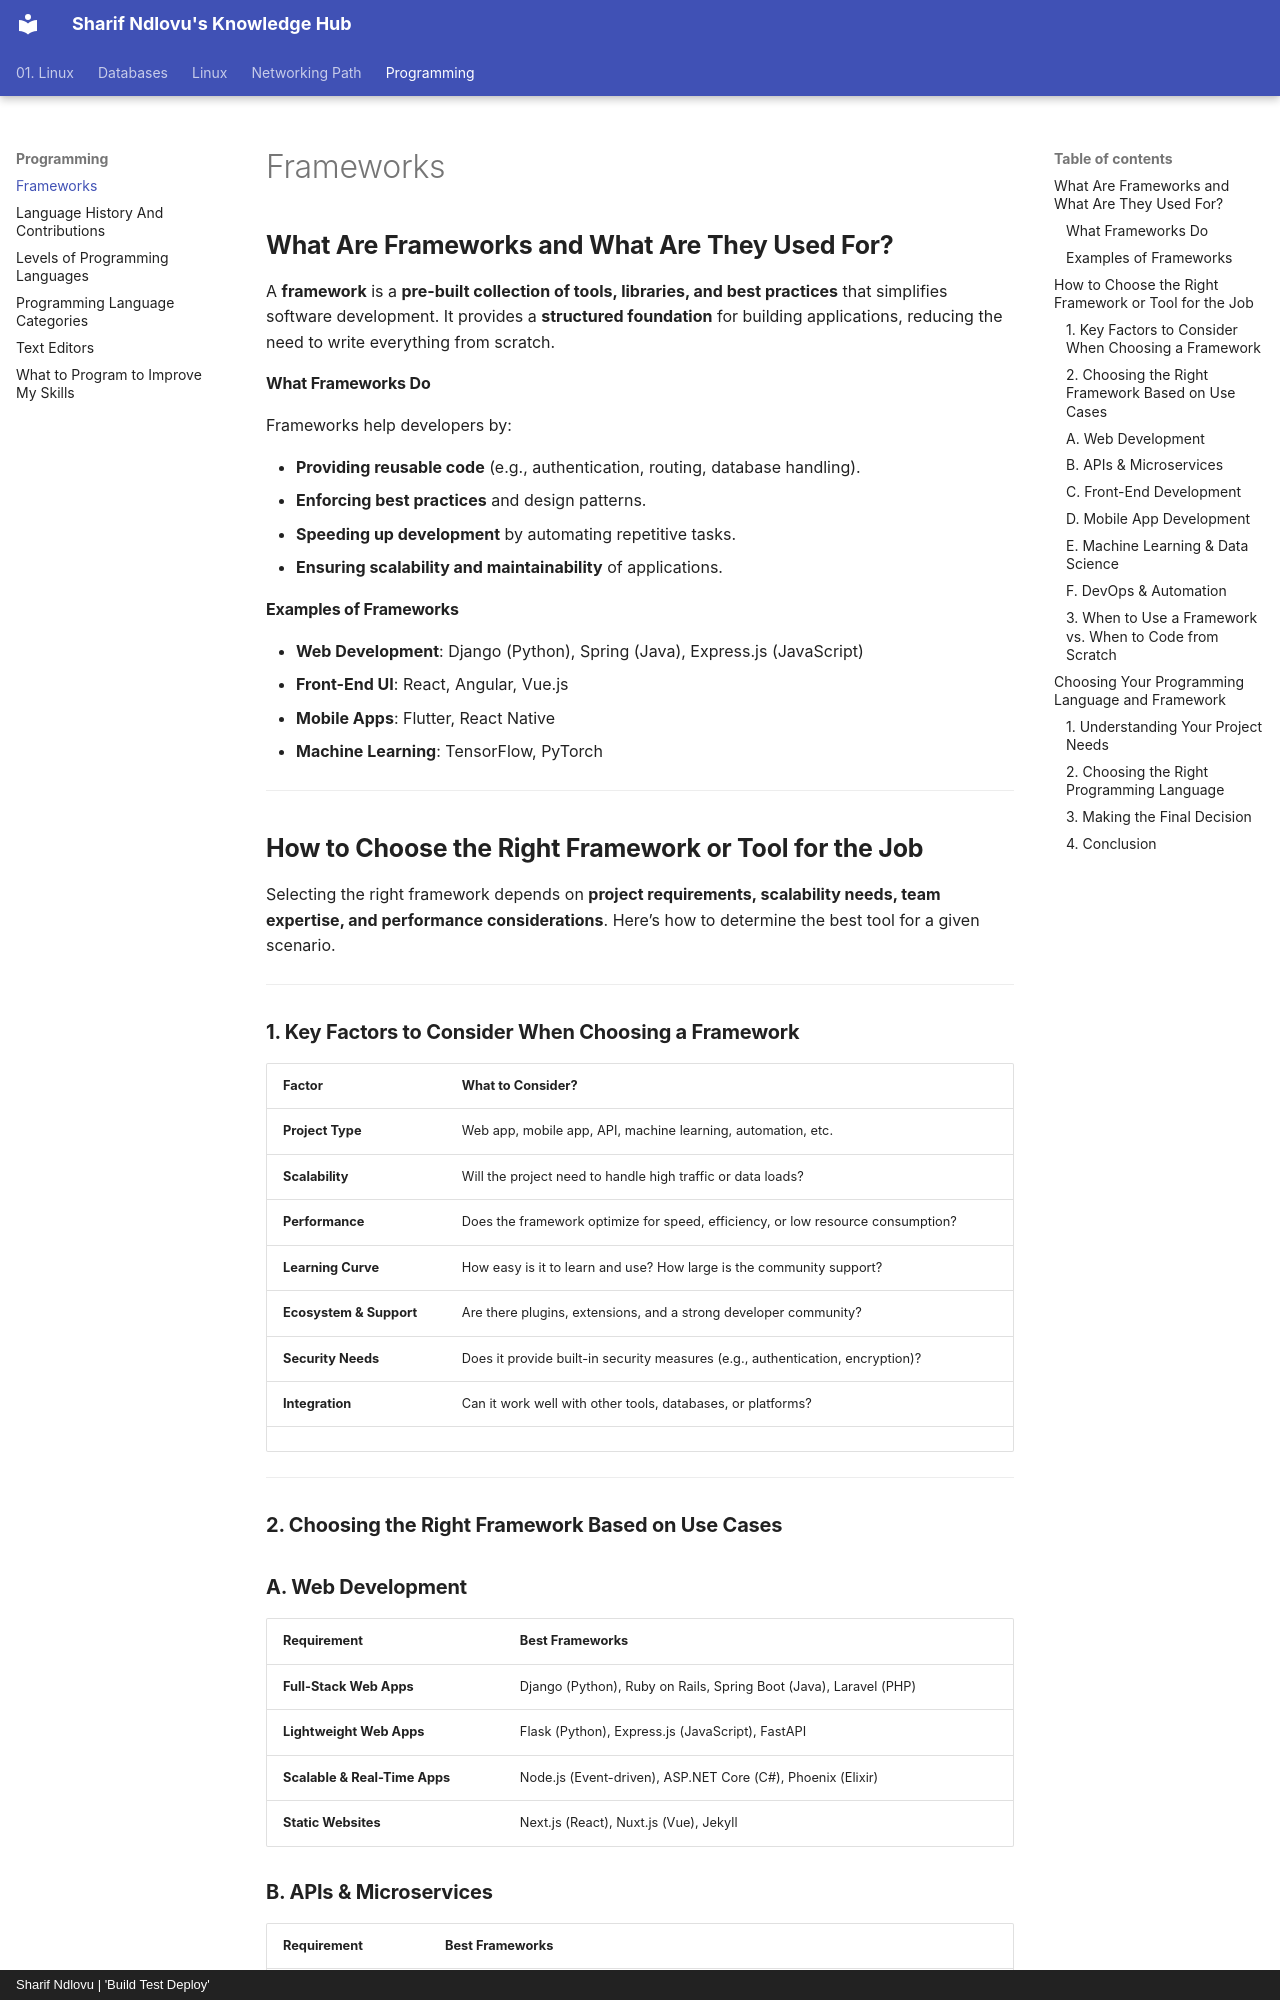

repository: sharifndlovu123/knowledge_base_map · page: Programming/Frameworks.html · generator: mkdocs · copyright: Sharif Ndlovu | 'Build Test Deploy'

## **What Are Frameworks and What Are They Used For?**

A **framework** is a **pre-built collection of tools, libraries, and best practices** that simplifies software development. It provides a **structured foundation** for building applications, reducing the need to write everything from scratch.

#### **What Frameworks Do**

Frameworks help developers by:

- **Providing reusable code** (e.g., authentication, routing, database handling).
- **Enforcing best practices** and design patterns.
- **Speeding up development** by automating repetitive tasks.
- **Ensuring scalability and maintainability** of applications.

#### **Examples of Frameworks**

- **Web Development**: Django (Python), Spring (Java), Express.js (JavaScript)
- **Front-End UI**: React, Angular, Vue.js
- **Mobile Apps**: Flutter, React Native
- **Machine Learning**: TensorFlow, PyTorch

---
## **How to Choose the Right Framework or Tool for the Job**

Selecting the right framework depends on **project requirements, scalability needs, team expertise, and performance considerations**. Here’s how to determine the best tool for a given scenario.

---

### **1. Key Factors to Consider When Choosing a Framework**

| **Factor**              | **What to Consider?**                                                           |
| ----------------------- | ------------------------------------------------------------------------------- |
| **Project Type**        | Web app, mobile app, API, machine learning, automation, etc.                    |
| **Scalability**         | Will the project need to handle high traffic or data loads?                     |
| **Performance**         | Does the framework optimize for speed, efficiency, or low resource consumption? |
| **Learning Curve**      | How easy is it to learn and use? How large is the community support?            |
| **Ecosystem & Support** | Are there plugins, extensions, and a strong developer community?                |
| **Security Needs**      | Does it provide built-in security measures (e.g., authentication, encryption)?  |
| **Integration**         | Can it work well with other tools, databases, or platforms?                     |
|                         |                                                                                 |

---

### **2. Choosing the Right Framework Based on Use Cases**
